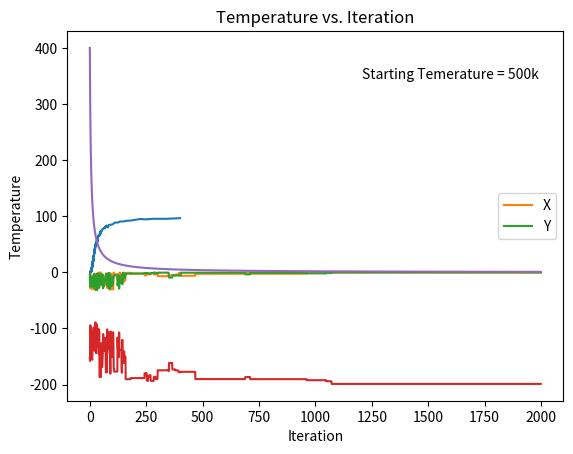

The matplotlib source for this figure:
import random
import matplotlib.pyplot as plt
from mpl_toolkits.mplot3d import Axes3D
import numpy as np
import math as math

initial_temp = 500.0  # high initial temperature
num_iterations = 2000
Tmax = initial_temp
Tmin = 1  # minimum temperature
n = 5  # number of iterations per transition state
a=-32
b=0
c= 30

def objective_function(x, y):
    return -200 * math.exp(-0.02 * math.sqrt(x**2 + y**2))

# Generate random numbers for states i
current_x = random.uniform(b,c)
current_y = random.uniform(a, b)

def cooling_schedule(Tmax, Tmin, n, current_iteration):
    beta = (Tmax - Tmin) / ((n - 1) * Tmax * Tmin)
    return Tmax / (1 + beta * current_iteration)

def simulated_annealing(current_x, current_y, initial_temp, num_iterations, Tmax, Tmin, n):
    temperatures = [cooling_schedule(Tmax, Tmin, n, i) for i in range(1, num_iterations + 1)]
    acceptance_rates = []

    for temp in temperatures:
        # initial guess
        current_z = objective_function(current_x, current_y)
        num_accepted = 0

        for _ in range(num_iterations):
            new_x = random.uniform( b,c)  # generate a new solution
            new_y = random.uniform(a, b)
            new_z = objective_function(new_x, new_y)

            delta_z = new_z - current_z

            if delta_z < 0 or random.random() < math.exp(-delta_z / temp):
                current_x = new_x
                current_y = new_y
                current_z = new_z
                num_accepted += 1

        acceptance_rate = (num_accepted / num_iterations) * 100
        acceptance_rates.append(acceptance_rate)

    return temperatures, acceptance_rates

temperatures, acceptance_rates = simulated_annealing(current_x, current_y, initial_temp, num_iterations, Tmax, Tmin, n)

plt.plot(temperatures, acceptance_rates)
plt.xlabel('Temperature')
plt.ylabel('Acceptance Rate (%)')
plt.title('Acceptance Rate vs. Temperature')
plt.show()

def accepted_States_plot(current_x, current_y, initial_temp, num_iterations, Tmax, Tmin, n):

    temperatures = [cooling_schedule(Tmax, Tmin, n, i) for i in range(1, num_iterations + 1)]
    acceptance_rates = []
    current_xs = []  # store current_x values in each iteration
    current_ys = []  # store current_y values in each iteration
    current_zs=[]

    for temp in temperatures:
        # initial guess
        current_z = objective_function(current_x, current_y)

        for _ in range(1):  # only one iteration per temperature step
            new_x = random.uniform(a, b)  # generate a new solution
            new_y = random.uniform(a, b)
            new_z = objective_function(new_x, new_y)

            delta_z = new_z - current_z

            if delta_z < 0 or random.random() < math.exp(-delta_z / temp):
                current_x = new_x
                current_y = new_y
                current_z = new_z

            current_xs.append(current_x)  # store current_x value
            current_ys.append(current_y)  # store current_y value
            current_zs.append(current_z)

    return current_xs, current_ys,current_zs

current_xs, current_ys,current_zs = accepted_States_plot(current_x, current_y, initial_temp, num_iterations, Tmax, Tmin, n)

plt.plot(range(num_iterations), current_xs, label='X')
plt.plot(range(num_iterations), current_ys, label='Y')
plt.xlabel('Iteration')
plt.ylabel('Current X and Y')
plt.title('Accepted States vs. Iteration')
plt.legend()
plt.show()

plt.plot(range(num_iterations), current_zs)
plt.xlabel('Iteration')
plt.ylabel('Function Value')
plt.title('Function Value vs. Iteration')
plt.show()

plt.plot(range(num_iterations), temperatures)
plt.xlabel('Iteration')
plt.ylabel('Temperature')
plt.title('Temperature vs. Iteration')
plt.text(0.95,0.9,f'Starting Temerature = 500k', fontsize=10,verticalalignment='top', horizontalalignment='right',
             transform=plt.gca().transAxes)
plt.show()

print('Final X:', current_xs[-1])
print('Final Y:', current_ys[-1])
print('Final Function Value:', current_zs[-1])